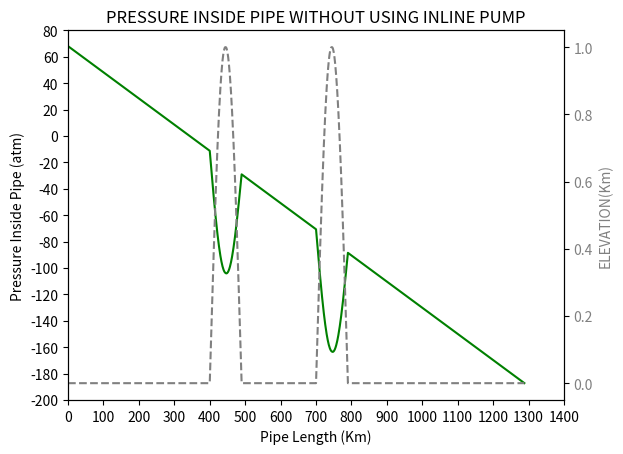

Generate this figure with matplotlib: (Note: this script raises an exception after producing the figure.)
import numpy as np
import matplotlib.pyplot as plt
import matplotlib.ticker as tk
import pandas as pd
''' 
CONSIDERING LEVEL PIPELINE CARRYING CRUDE OIL WITH VELOCITY 2 M/S 
REST ALL THINGS CALCULATED AS DESCRIBED IN README.MD  
'''
PaToAtm=9.8692e-6 #pascal to atm conversion factor e-6 means 10^-6
RHO=865           # DENSITY OF OIL (kg/m^3)
g=9.81            # ACCELERATION DUE TO GRAVITY (m/s^2)
FHeadPerMeter=0.0023666 # FRICTIONAL HEAD LOSS(m)

''' Lets assume only one pump(1000 psi)connected to the system at the initial location X=0 '''

P_inital=68.046  #atm

#defining arrays for storing pipeline length, Pressure values, and Friction losses 
X=np.arange(0,1289,1) # ARRAY OF DISTANCES (KM)
Z=np.zeros(X.shape)
Z1=np.sin(np.radians(np.concatenate((np.linspace(0,90,45),np.linspace(90,180,46)))))
Z2=np.sin(np.radians(np.concatenate((np.linspace(0,90,45),np.linspace(90,180,46)))))
print(Z.shape)
Z[400:400+len(Z1)]=Z1
Z[700:700+len(Z2)]=Z2
P=np.zeros(X.shape)      # ARRAY OF PRESSURE (m)
FLoss=np.zeros(X.shape)  # ARRAY OF FRICTIONAL LOSSES (m)

# LOOP FOR CALCULATIONS
i=0 # Indexing variable
for d in X :
    FLoss[i]=RHO*g*FHeadPerMeter*d*PaToAtm*1000 #Pascals converted to atm
    P[i]=P_inital-FLoss[i]-RHO*g*Z[i]*PaToAtm*1000 
    i+=1

# def plain_format(x, pos): #Function to format numbers for graph
#     return f'{x}'  

# PLOTTING THE GRAPH
   
plt.plot(X,P,"g")   # Plot the Graphs
plt.ylim((-200,80)) # Set Y axis limit
plt.xlim((0,1400)) # Set X axis limit
plt.gca().yaxis.set_major_locator(tk.MultipleLocator(20)) #set least count of axis 20
plt.gca().xaxis.set_major_locator(tk.MultipleLocator(100))
plt.xlabel("Pipe Length (Km)")      #setting labels
plt.ylabel("Pressure Inside Pipe (atm)")#setting labels
plt.title("PRESSURE INSIDE PIPE WITHOUT USING INLINE PUMP") #setting labels
ax2 = plt.gca().twinx()
ax2.plot(X, Z,color="gray",linestyle="dashed", label="ELEVATION (In KM)")
ax2.set_ylabel("ELEVATION(Km)", color="gray")
ax2.tick_params(axis="y", labelcolor="gray")
plt.show()  # Show the graph

# Sheet export
data=np.vstack((X,Z,FLoss,P))
df=pd.DataFrame(data.transpose(),columns=["Pipe Length (Km)","Elevation(Km)","Friction Pressure Loss (atm)","Resultant Pressure (atm)"])
df.to_excel("Pressure_Profile_Without_Pump_Elevated.xlsx",index=False)